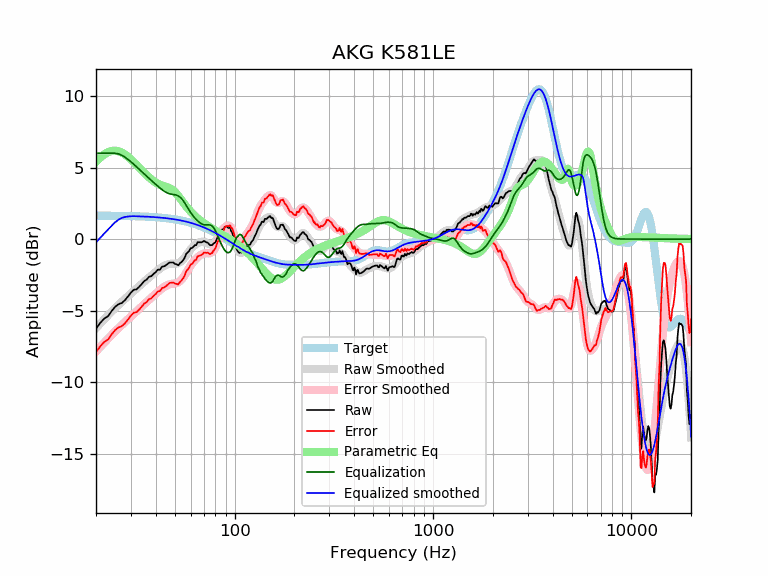

Values plotted in this chart, from the file beside it:
frequency, raw, error, smoothed, error_smoothed, equalization, parametric_eq, equalized_raw, equalized_smoothed, target
20, -6.28, -7.92, -6.23, -7.86, 6.00, 5.40, -0.28, -0.23, 1.64
21, -5.86, -7.50, -5.91, -7.55, 6.00, 5.69, 0.14, 0.09, 1.64
22, -5.56, -7.19, -5.61, -7.25, 6.00, 5.92, 0.44, 0.39, 1.64
23, -5.39, -7.03, -5.33, -6.96, 6.00, 6.08, 0.61, 0.67, 1.63
24, -5.03, -6.66, -5.06, -6.70, 6.00, 6.16, 0.97, 0.94, 1.63
25, -4.73, -6.36, -4.82, -6.45, 6.00, 6.18, 1.27, 1.18, 1.63
26, -4.55, -6.17, -4.59, -6.22, 5.95, 6.14, 1.40, 1.36, 1.62
27, -4.47, -6.09, -4.38, -6.00, 5.86, 6.05, 1.40, 1.48, 1.62
28, -4.27, -5.88, -4.18, -5.80, 5.72, 5.92, 1.46, 1.54, 1.62
29, -4.01, -5.62, -3.99, -5.60, 5.57, 5.76, 1.56, 1.58, 1.61
30, -3.75, -5.35, -3.81, -5.41, 5.40, 5.57, 1.66, 1.60, 1.61
31, -3.54, -5.15, -3.63, -5.23, 5.23, 5.38, 1.69, 1.60, 1.60
32, -3.52, -5.11, -3.46, -5.05, 5.05, 5.19, 1.54, 1.60, 1.60
33, -3.34, -4.93, -3.29, -4.88, 4.88, 5.00, 1.54, 1.59, 1.59
34, -3.14, -4.72, -3.13, -4.71, 4.71, 4.81, 1.57, 1.58, 1.58
35, -2.93, -4.51, -2.98, -4.55, 4.55, 4.63, 1.62, 1.58, 1.58
36, -2.83, -4.40, -2.83, -4.40, 4.40, 4.47, 1.56, 1.57, 1.57
37, -2.64, -4.20, -2.69, -4.25, 4.25, 4.32, 1.61, 1.56, 1.56
38, -2.59, -4.14, -2.55, -4.10, 4.10, 4.18, 1.51, 1.55, 1.55
39, -2.44, -3.98, -2.42, -3.96, 3.96, 4.06, 1.52, 1.54, 1.54
40, -2.31, -3.84, -2.30, -3.83, 3.83, 3.96, 1.52, 1.53, 1.53
41, -2.14, -3.65, -2.18, -3.70, 3.70, 3.87, 1.56, 1.52, 1.52
42, -2.14, -3.64, -2.07, -3.57, 3.57, 3.80, 1.44, 1.51, 1.51
43, -1.93, -3.43, -1.97, -3.46, 3.46, 3.75, 1.53, 1.49, 1.49
44, -1.91, -3.39, -1.88, -3.36, 3.36, 3.70, 1.45, 1.48, 1.48
45, -1.83, -3.30, -1.81, -3.28, 3.28, 3.66, 1.44, 1.46, 1.46
46, -1.73, -3.18, -1.76, -3.21, 3.21, 3.62, 1.48, 1.45, 1.45
47, -1.63, -3.07, -1.73, -3.17, 3.17, 3.56, 1.53, 1.43, 1.43
48, -1.63, -3.05, -1.72, -3.14, 3.14, 3.49, 1.50, 1.42, 1.42
49, -1.64, -3.03, -1.72, -3.12, 3.12, 3.40, 1.48, 1.40, 1.40
50, -1.73, -3.11, -1.72, -3.10, 3.10, 3.29, 1.36, 1.38, 1.38
51, -1.77, -3.13, -1.71, -3.07, 3.07, 3.16, 1.30, 1.36, 1.36
52, -1.83, -3.17, -1.68, -3.02, 3.02, 3.02, 1.18, 1.34, 1.34
53, -1.68, -3.00, -1.62, -2.94, 2.94, 2.87, 1.25, 1.32, 1.32
54, -1.60, -2.89, -1.53, -2.83, 2.83, 2.72, 1.23, 1.29, 1.29
55, -1.47, -2.74, -1.42, -2.69, 2.69, 2.57, 1.22, 1.27, 1.27
56, -1.30, -2.54, -1.28, -2.53, 2.53, 2.42, 1.23, 1.25, 1.25
57, -1.03, -2.25, -1.14, -2.36, 2.36, 2.28, 1.33, 1.22, 1.22
58, -0.93, -2.12, -0.99, -2.18, 2.18, 2.16, 1.25, 1.19, 1.19
59, -0.83, -2.00, -0.84, -2.01, 2.01, 2.03, 1.18, 1.17, 1.17
60, -0.63, -1.77, -0.71, -1.85, 1.85, 1.92, 1.22, 1.14, 1.14
61, -0.63, -1.74, -0.60, -1.71, 1.71, 1.81, 1.08, 1.11, 1.11
62, -0.53, -1.61, -0.50, -1.58, 1.58, 1.72, 1.06, 1.08, 1.08
63, -0.43, -1.48, -0.42, -1.47, 1.47, 1.62, 1.04, 1.05, 1.05
64, -0.43, -1.44, -0.35, -1.37, 1.37, 1.54, 0.94, 1.02, 1.02
65, -0.22, -1.21, -0.29, -1.28, 1.28, 1.45, 1.05, 0.99, 0.99
66, -0.22, -1.18, -0.24, -1.20, 1.20, 1.38, 0.97, 0.95, 0.95
67, -0.22, -1.14, -0.21, -1.13, 1.13, 1.30, 0.90, 0.92, 0.92
68, -0.22, -1.11, -0.19, -1.07, 1.07, 1.23, 0.85, 0.88, 0.88
69, -0.19, -1.04, -0.18, -1.03, 1.03, 1.17, 0.84, 0.85, 0.85
70, -0.12, -0.94, -0.19, -1.01, 1.01, 1.10, 0.88, 0.81, 0.81
71, -0.18, -0.95, -0.22, -0.99, 0.99, 1.04, 0.82, 0.78, 0.78
72, -0.22, -0.96, -0.25, -0.99, 0.99, 0.99, 0.77, 0.74, 0.74
73, -0.24, -0.95, -0.29, -1.00, 1.00, 0.93, 0.75, 0.70, 0.70
74, -0.33, -0.99, -0.33, -1.00, 1.00, 0.88, 0.67, 0.66, 0.66
75, -0.43, -1.05, -0.36, -0.99, 0.99, 0.82, 0.56, 0.62, 0.62
76, -0.43, -1.01, -0.37, -0.96, 0.96, 0.77, 0.53, 0.59, 0.59
77, -0.43, -0.97, -0.36, -0.91, 0.91, 0.73, 0.48, 0.55, 0.55
78, -0.33, -0.83, -0.32, -0.83, 0.83, 0.68, 0.50, 0.51, 0.51
79, -0.27, -0.74, -0.25, -0.72, 0.72, 0.63, 0.44, 0.47, 0.47
... 553 more rows
